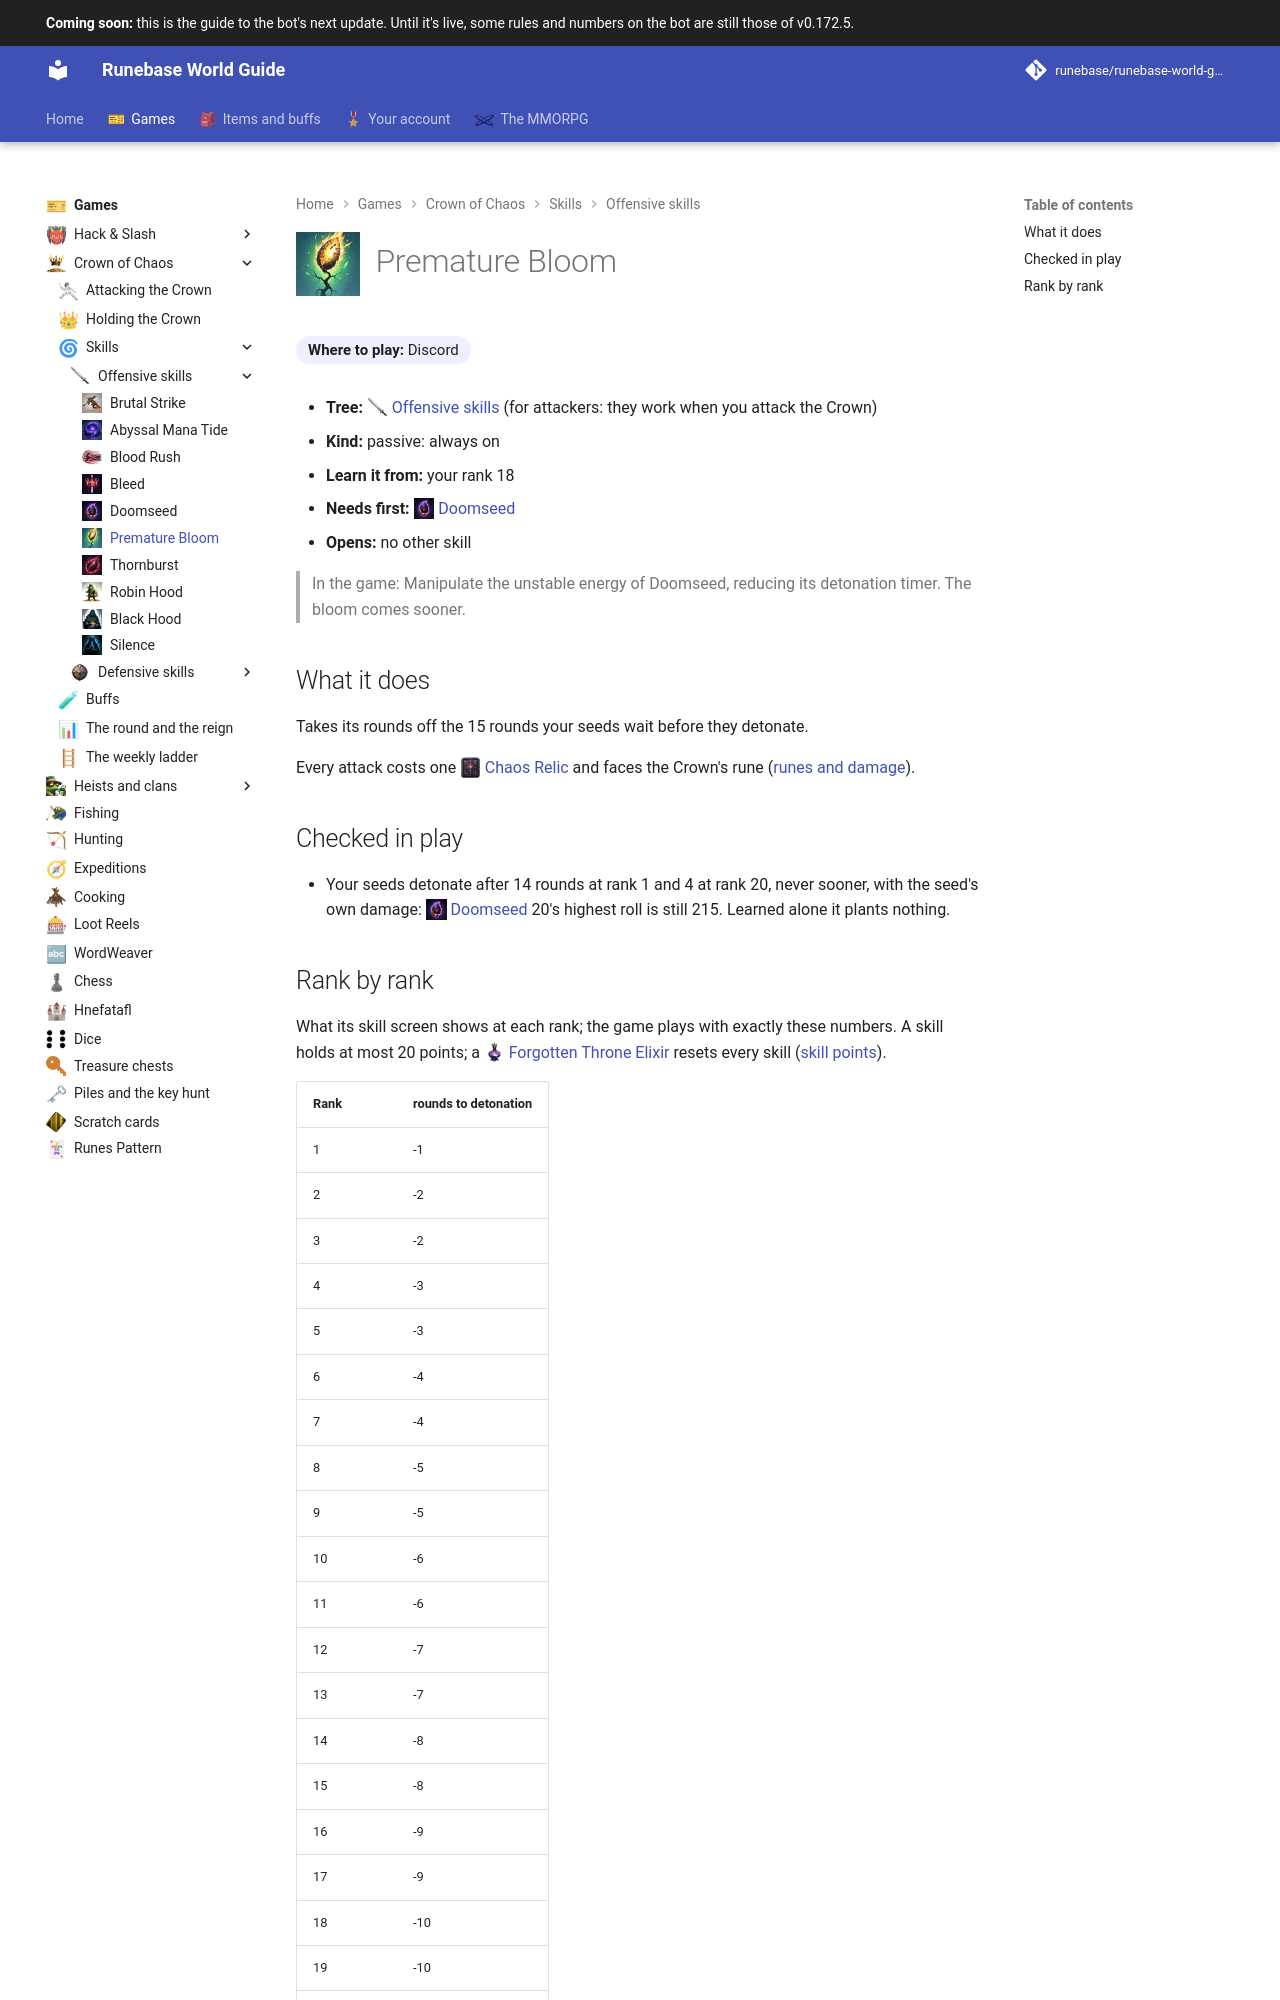

repository: Runebase/runebase-world-guide · page: next/games/crown-of-chaos/skills/offensive/premature-bloom/index.html · generator: mkdocs

---
title: "Premature Bloom"
icon: guide/nav
nav_icon: "assets/icons/crown-skill/premature-bloom.webp"
---

# ![Premature Bloom](../../../../assets/icons/crown-skill/premature-bloom.webp){ .gi .gi-title width="64" height="64" loading="lazy" } Premature Bloom

**Where to play:** Discord
{ .where-to-play }

- **Tree:** <span class="gi-m">![](../../../../assets/icons/crown-tree/offensive.webp){ .gi .gi-mention width="20" height="20" loading="lazy" }&nbsp;[Offensive skills](index.md)</span> (for attackers: they work when you attack the Crown)
- **Kind:** passive: always on
- **Learn it from:** your rank 18
- **Needs first:** <span class="gi-m">![](../../../../assets/icons/crown-skill/doomseed.webp){ .gi .gi-mention width="20" height="20" loading="lazy" }&nbsp;[Doomseed](doomseed.md)</span>
- **Opens:** no other skill

> In the game: Manipulate the unstable energy of Doomseed, reducing its detonation timer. The bloom comes sooner.

## What it does

Takes its rounds off the 15 rounds your seeds wait before they detonate.

Every attack costs one <span class="gi-m">![](../../../../assets/icons/item/chaos-relic.webp){ .gi .gi-mention width="20" height="20" loading="lazy" }&nbsp;[Chaos Relic](../../../../items/keys-and-cards/cards-and-relics.md#chaos-relic)</span> and faces the Crown's rune ([runes and damage](../../attacking.md#runes-and-damage)).

## Checked in play

- Your seeds detonate after 14 rounds at rank 1 and 4 at rank 20, never sooner, with the seed's own damage: <span class="gi-m">![](../../../../assets/icons/crown-skill/doomseed.webp){ .gi .gi-mention width="20" height="20" loading="lazy" }&nbsp;[Doomseed](doomseed.md)</span> 20's highest roll is still 215. Learned alone it plants nothing.
